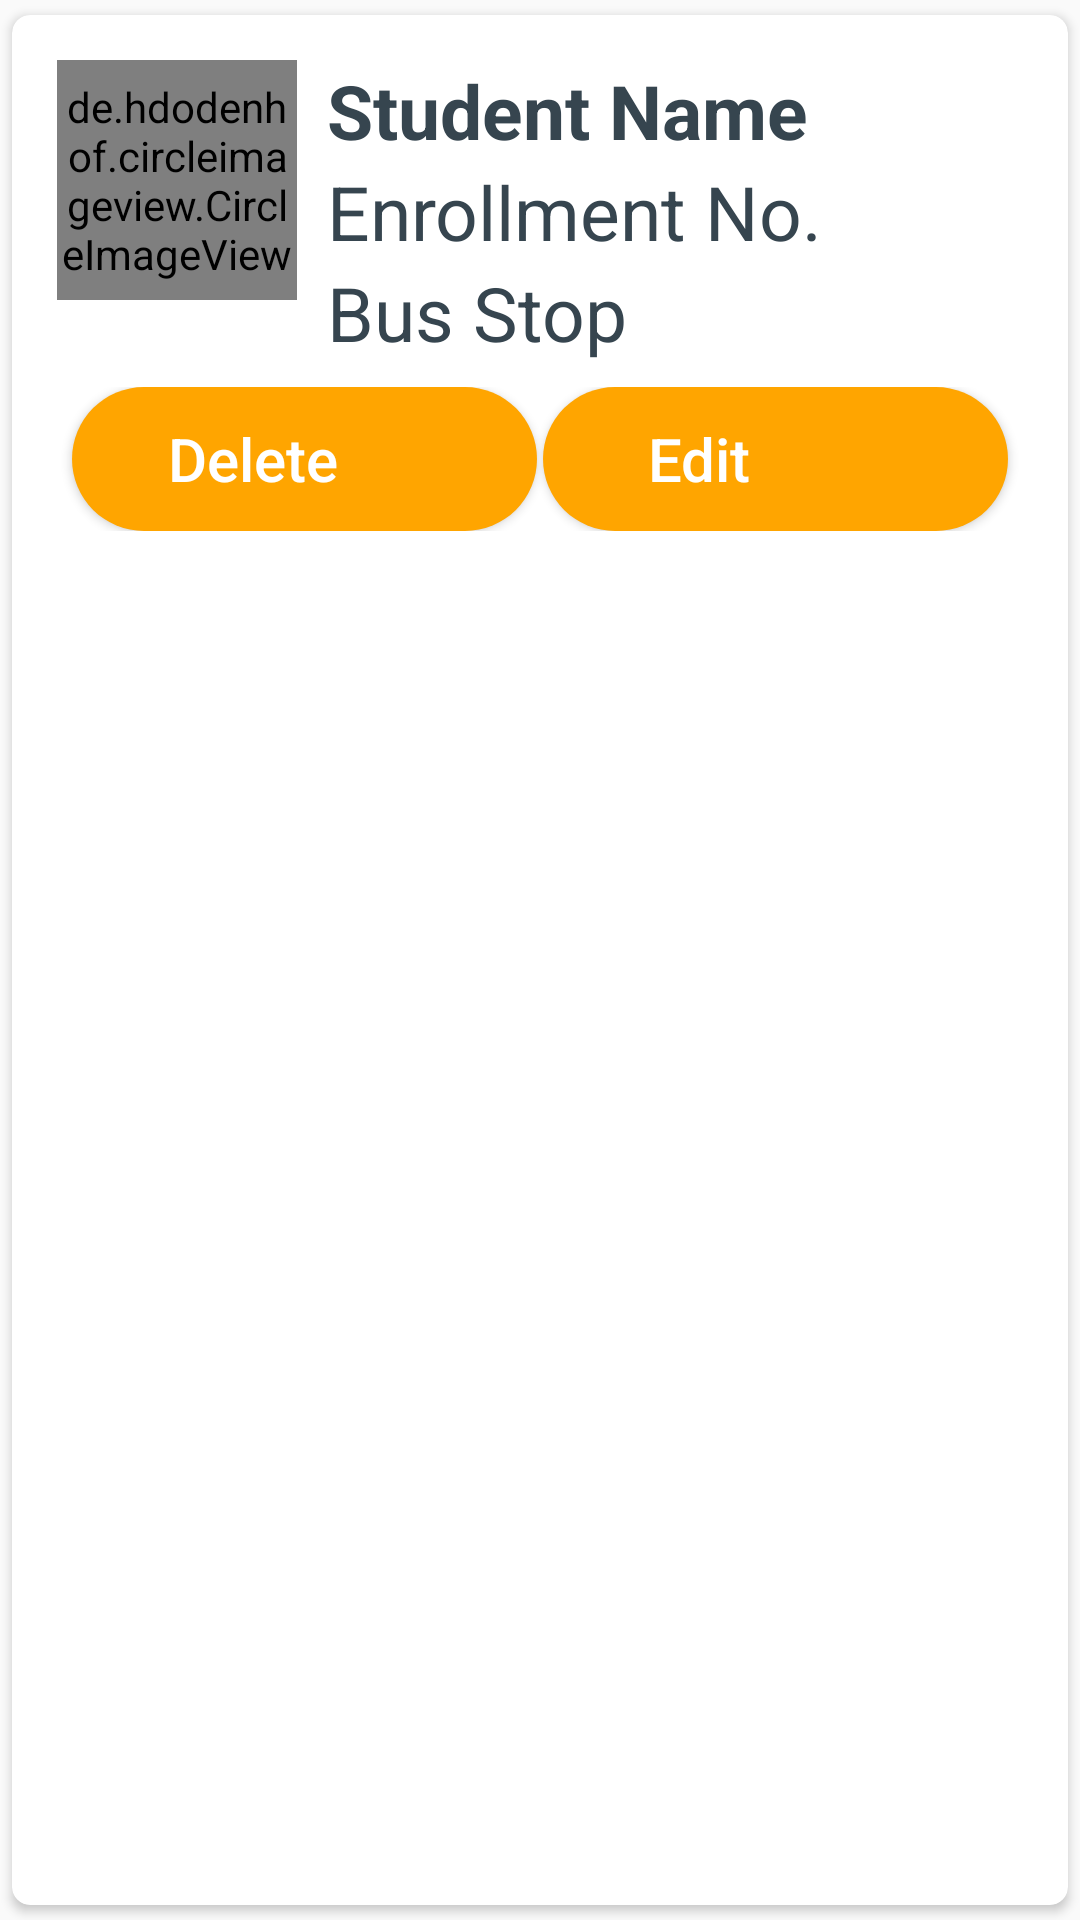

Here is an Android app screen rendered from its layout file. Give the layout XML and the strings, colors and styles it references.
<!-- AndroidManifest.xml: application theme Theme.PolarisBusTrackingSystem -->
<!-- res/layout/student_card.xml -->
<?xml version="1.0" encoding="utf-8"?>
<androidx.cardview.widget.CardView xmlns:android="http://schemas.android.com/apk/res/android"
    android:layout_width="match_parent"
    android:layout_height="wrap_content"
    xmlns:app="http://schemas.android.com/apk/res-auto"
    app:cardCornerRadius="6dp"
    android:elevation="6dp"
    app:cardUseCompatPadding="true"
    android:layout_margin="4dp">

   <RelativeLayout
       android:layout_width="match_parent"
       android:layout_height="wrap_content"
       android:padding="15dp">

       <de.hdodenhof.circleimageview.CircleImageView
           android:id="@+id/ivStudent"
           android:layout_width="80dp"
           android:layout_height="80dp"
           android:src="@drawable/student_card_icon"
           app:civ_border_color="#36454F"
           app:civ_border_width="2dp" />

       <TextView
           android:id="@+id/tvStudentName"
           android:layout_width="match_parent"
           android:layout_height="wrap_content"
           android:layout_marginLeft="10dp"
           android:layout_toRightOf="@+id/ivStudent"
           android:text="Student Name"
           android:textColor="#36454F"
           android:textSize="25sp"
           android:textStyle="bold" />

       <TextView
           android:layout_width="match_parent"
           android:layout_height="wrap_content"
           android:id="@+id/tvStudentEnroll"
           android:text="Enrollment No."
           android:textSize="25sp"
           android:textColor="#36454F"
           android:layout_toRightOf="@+id/ivStudent"
           android:layout_below="@+id/tvStudentName"
           android:layout_marginLeft="10dp"/>

       <TextView
           android:id="@+id/tvStudentBusStop"
           android:layout_width="match_parent"
           android:layout_height="wrap_content"
           android:layout_below="@+id/tvStudentEnroll"
           android:layout_marginLeft="10dp"
           android:layout_toRightOf="@+id/ivStudent"
           android:text="Bus Stop"
           android:textColor="#36454F"
           android:textSize="25sp" />

       <RelativeLayout
           android:layout_width="wrap_content"
           android:layout_height="wrap_content"
           android:layout_below="@id/tvStudentBusStop"
           android:layout_marginTop="8dp">

           `<Button
               android:id="@+id/btnStudentEdit"
               android:layout_width="155dp"
               android:layout_height="wrap_content"
               android:layout_marginRight="5dp"
               android:background="@drawable/rounded_button"
               android:drawableStart="@drawable/edit_icon"
               android:drawablePadding="10dp"
               android:paddingStart="35dp"
               android:text="Edit"
               android:textAlignment="textStart"
               android:textAllCaps="false"
               android:textColor="@color/white"
               android:textSize="20sp"
               android:layout_alignParentRight="true"/>

           <Button
               android:id="@+id/btnStudentDelete"
               android:layout_width="155dp"
               android:layout_height="wrap_content"
               android:layout_marginLeft="5dp"
               android:background="@drawable/rounded_button"
               android:drawableStart="@drawable/ic_baseline_delete_24"
               android:drawablePadding="10dp"
               android:paddingStart="32dp"
               android:text="Delete"
               android:textAlignment="textStart"
               android:textAllCaps="false"
               android:textColor="@color/white"
               android:textSize="20sp"
               android:layout_alignParentLeft="true"/>
       </RelativeLayout>


   </RelativeLayout>


</androidx.cardview.widget.CardView>
<!-- resources referenced by this layout -->
<resources>
  <color name="white">#FFFFFFFF</color>
  <!-- drawable rounded_button (drawable) -->
  <?xml version="1.0" encoding="utf-8"?>
  <shape xmlns:android="http://schemas.android.com/apk/res/android">
  
  <corners android:radius="25dp"/>
      <solid android:color="@color/orange"/>
  </shape>
  <style name="Theme.PolarisBusTrackingSystem" parent="Theme.AppCompat.Light.DarkActionBar">
          
          <item name="colorPrimary">@color/orange</item>
          <item name="colorPrimaryVariant">@color/orange</item>
          <item name="colorOnPrimary">@color/white</item>
          
          <item name="colorSecondary">@color/teal_200</item>
          <item name="colorSecondaryVariant">@color/teal_700</item>
          <item name="colorOnSecondary">@color/orange</item>
          
          <item name="android:statusBarColor" tools:targetApi="l">?attr/colorPrimaryVariant</item>
          
      </style>
  <color name="orange">#ffa500</color>
  <color name="teal_200">#FF03DAC5</color>
  <color name="teal_700">#FF018786</color>
</resources>
